Labelled photos from "data", an image-classification folder in An-Yan-d/which_is_natural. The possible labels are: natural, artificial.

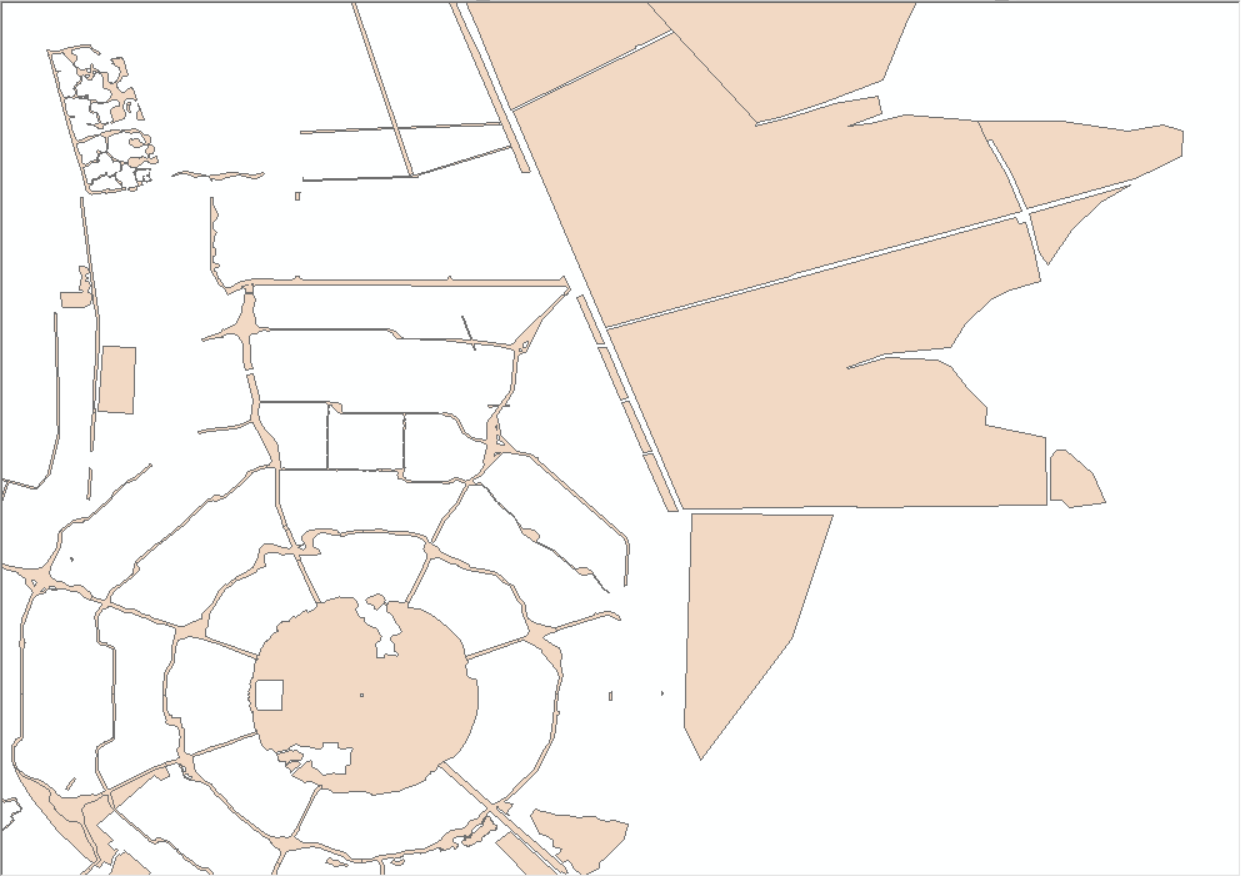
Label: artificial

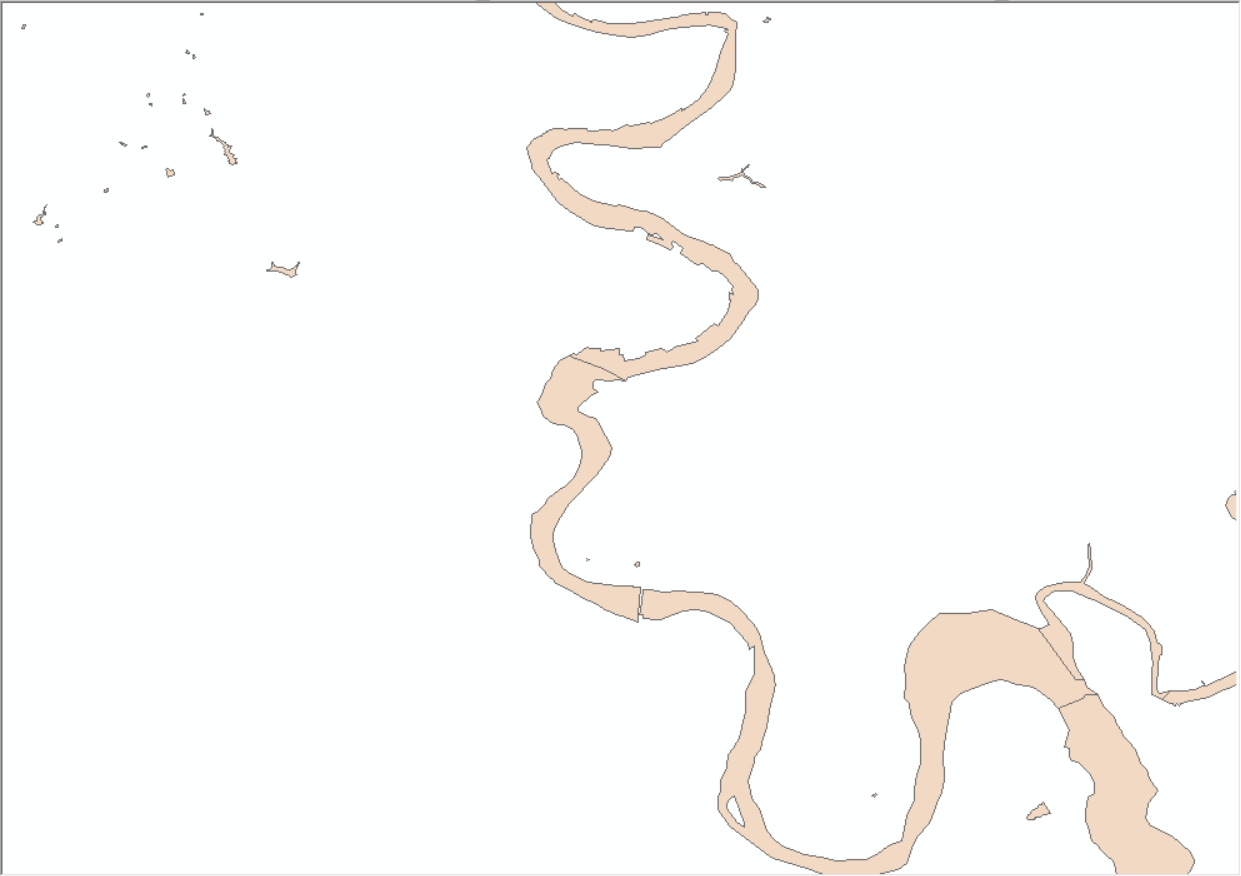
Label: natural

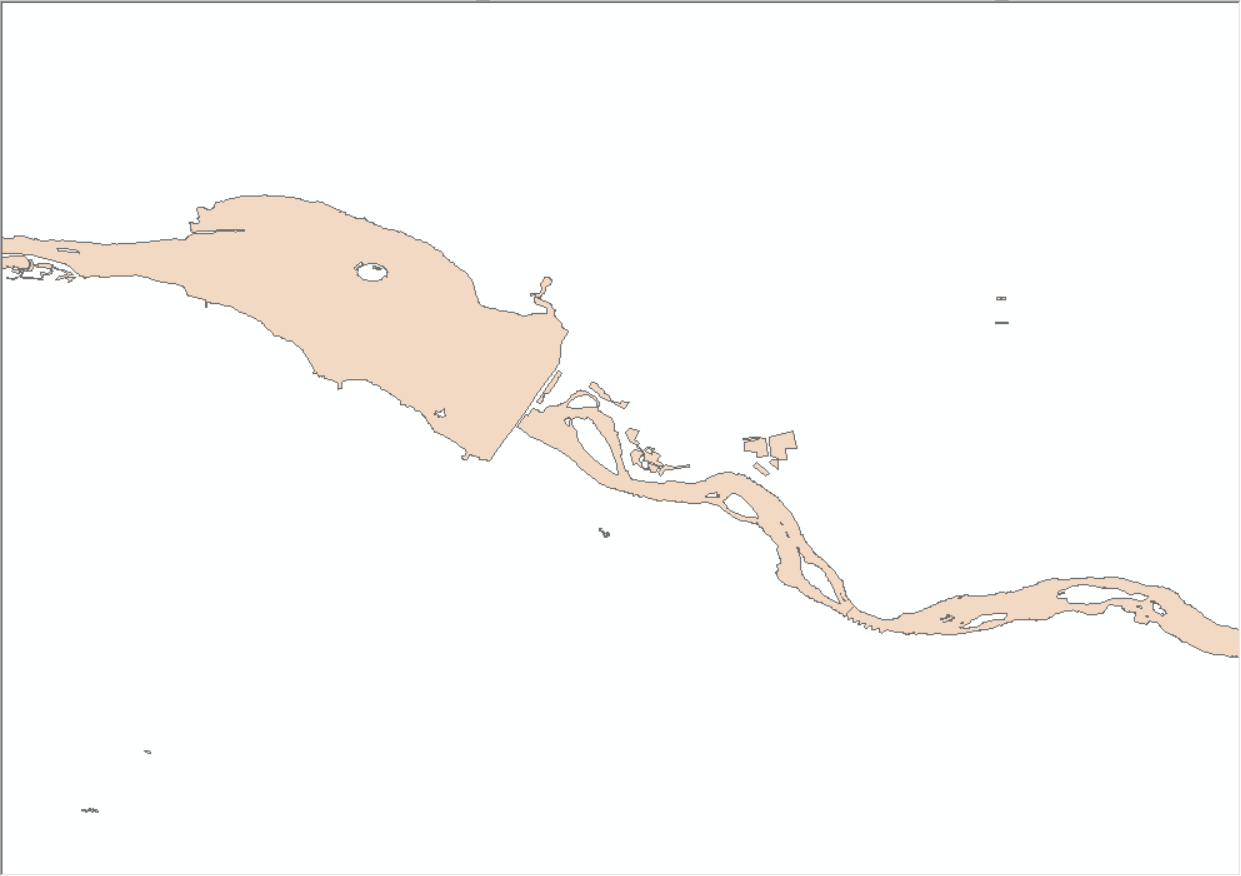
Label: natural

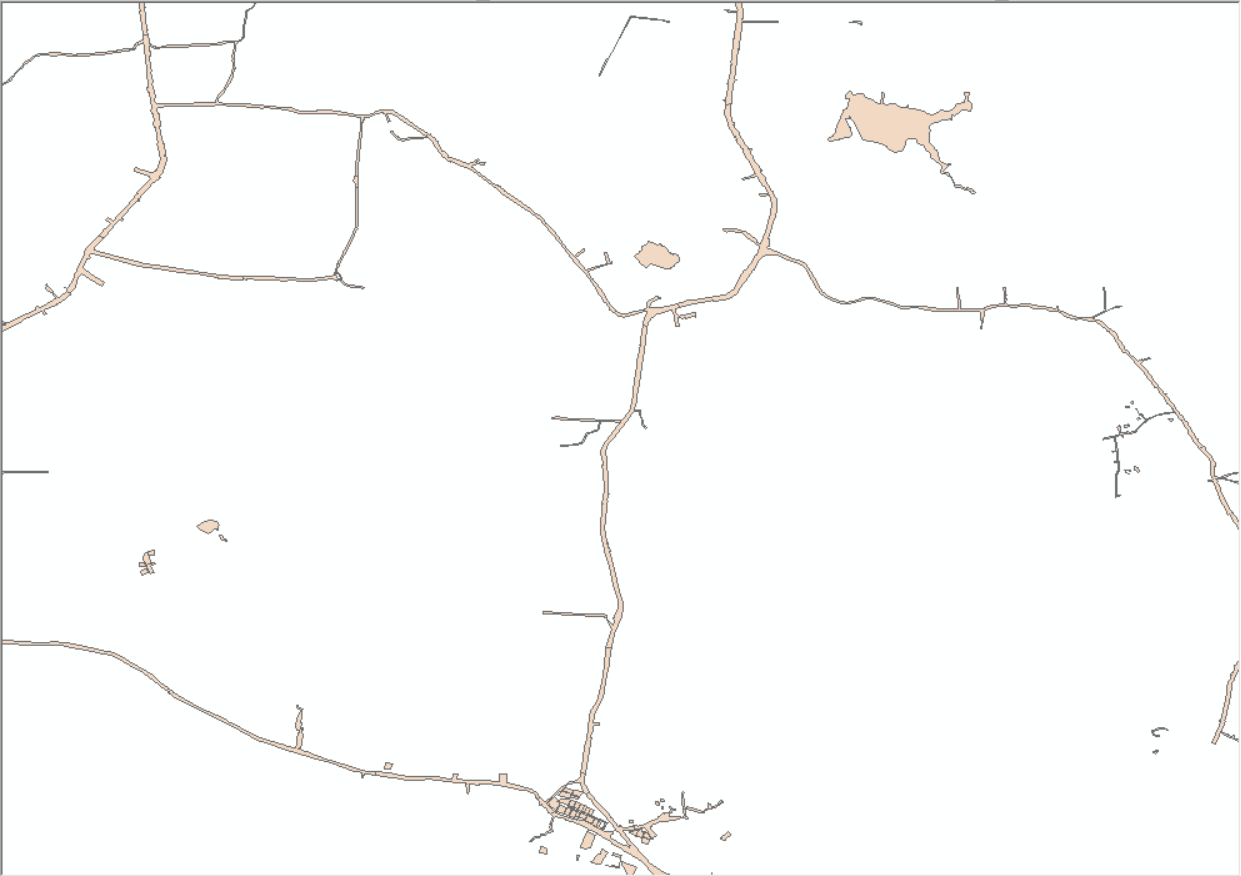
Label: artificial

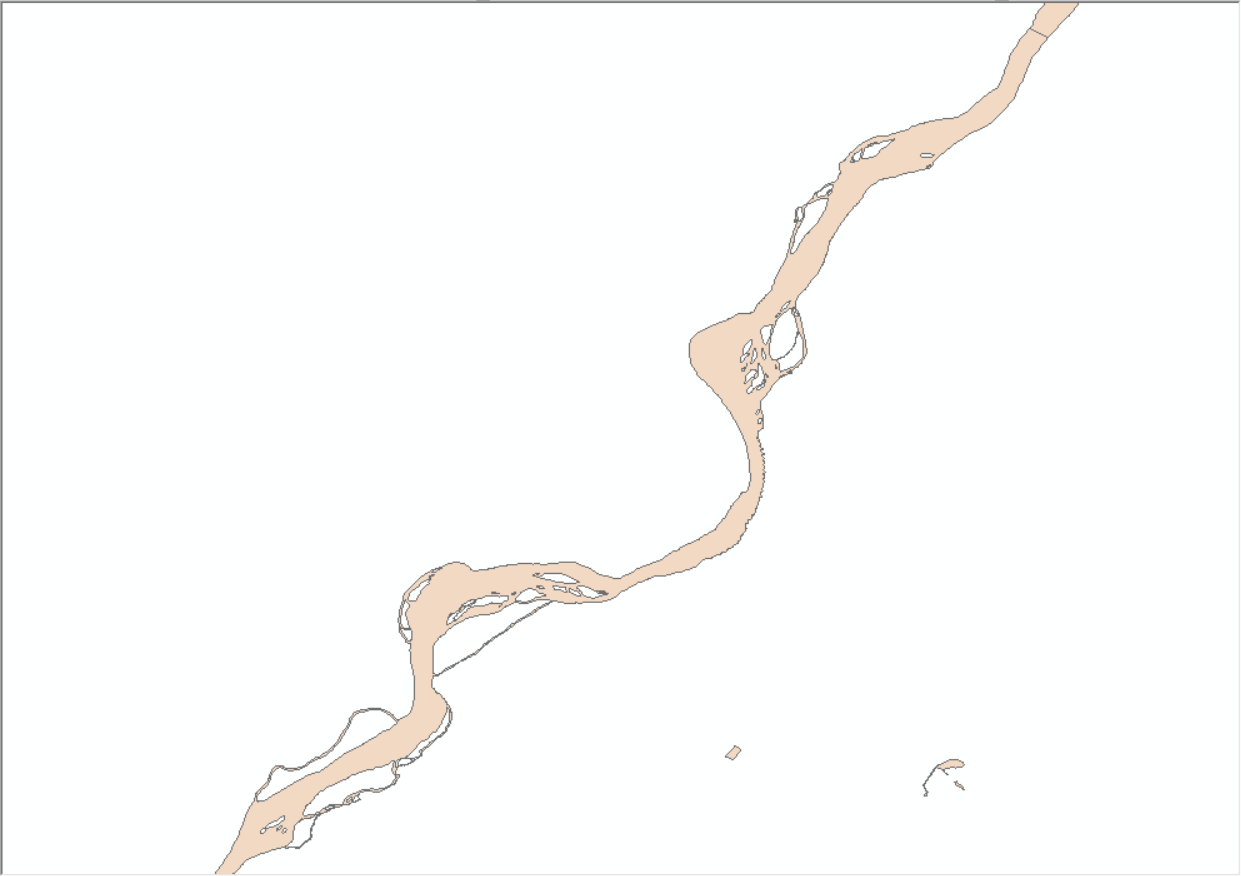
Label: natural

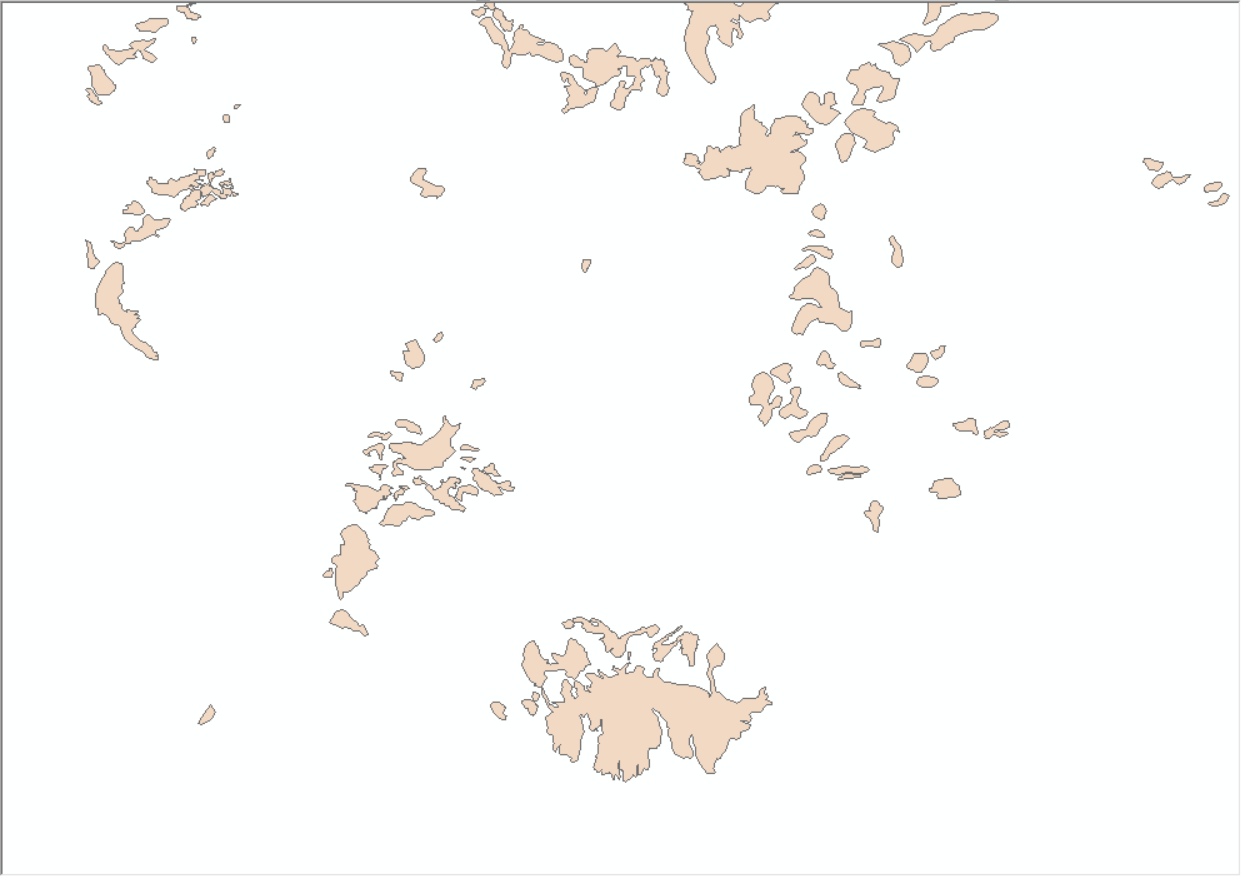
Label: natural
